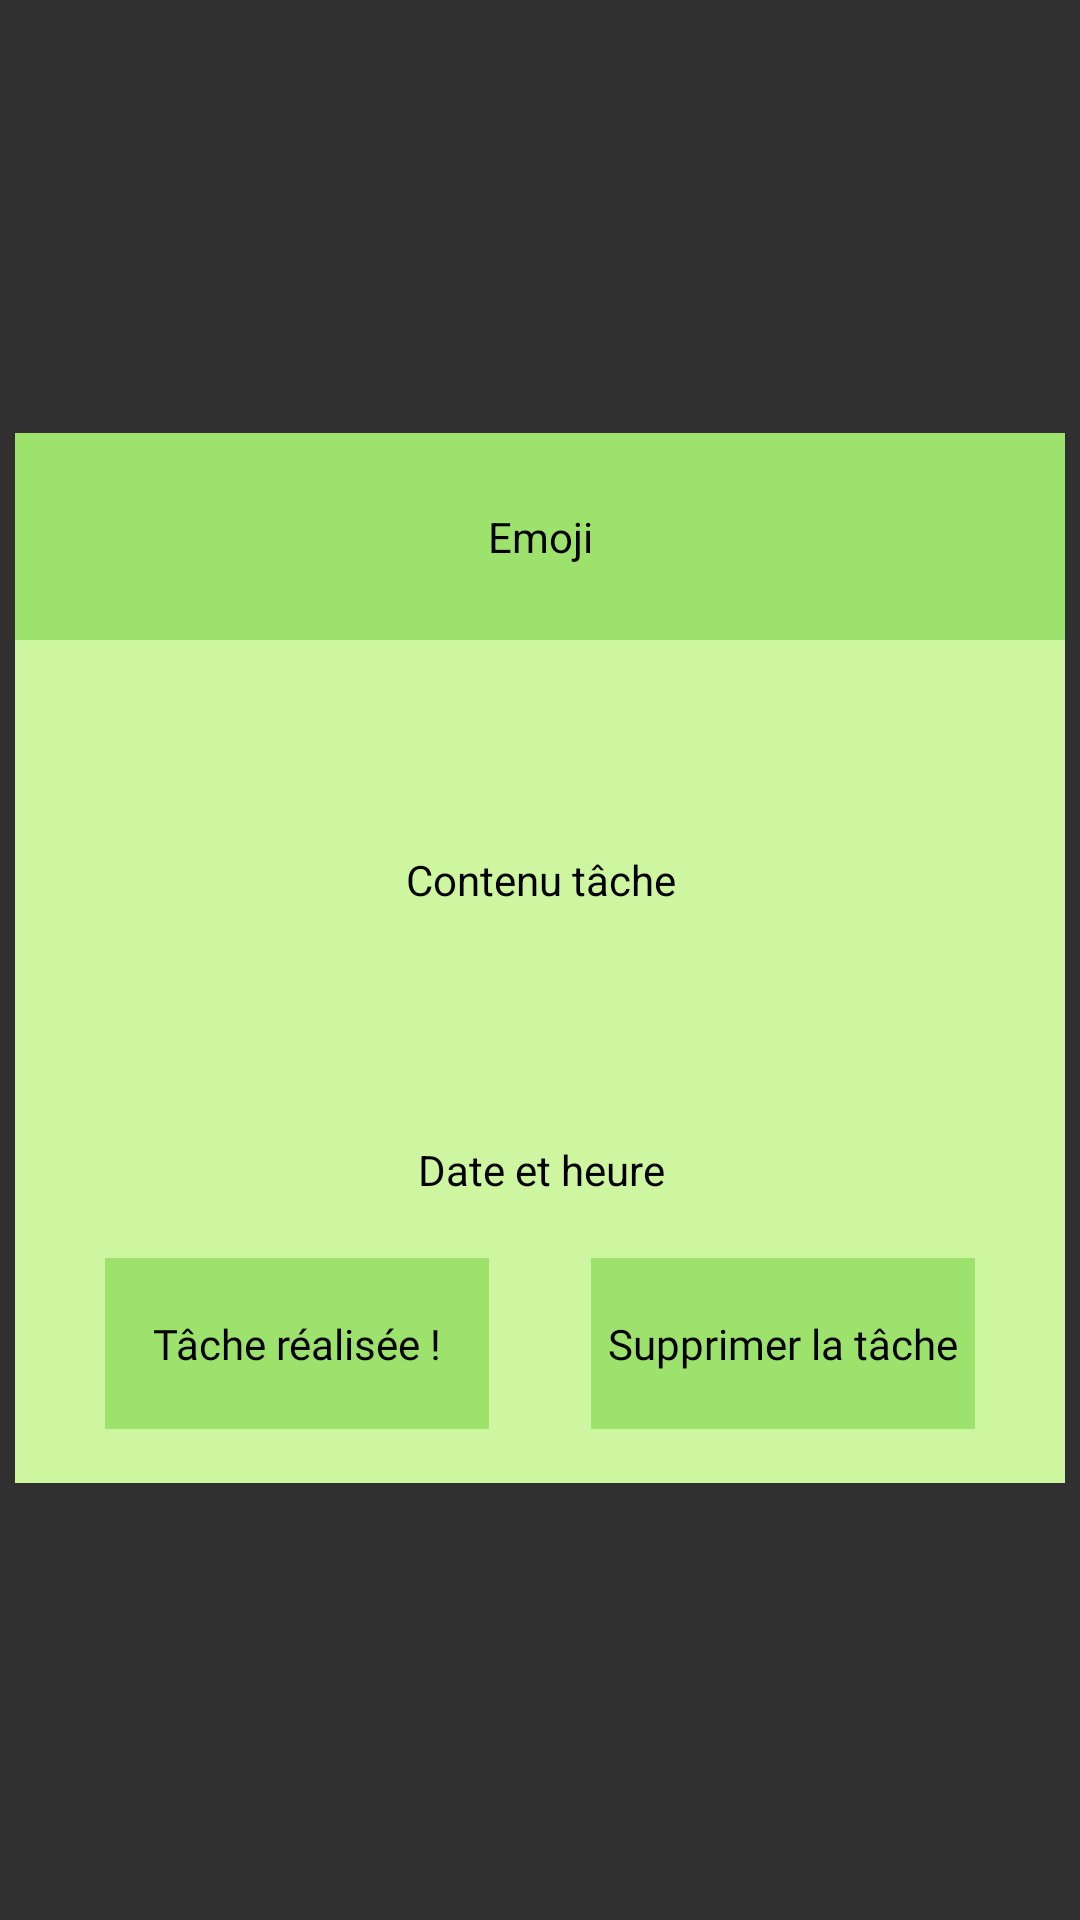

Layout XML and referenced resources for this Android screen:
<!-- AndroidManifest.xml: application theme Theme.ToDoListApplication -->
<!-- res/layout/details_dialog.xml -->
<?xml version="1.0" encoding="utf-8"?>
<androidx.constraintlayout.widget.ConstraintLayout xmlns:android="http://schemas.android.com/apk/res/android"
    xmlns:app="http://schemas.android.com/apk/res-auto"
    xmlns:tools="http://schemas.android.com/tools"
    android:layout_width="match_parent"
    android:layout_height="match_parent">

    <RelativeLayout
        android:layout_width="350dp"
        android:layout_height="350dp"
        android:background="@color/green_post_it"
        android:orientation="horizontal"
        app:layout_constraintBottom_toBottomOf="parent"
        app:layout_constraintEnd_toEndOf="parent"
        app:layout_constraintHorizontal_bias="0.491"
        app:layout_constraintStart_toStartOf="parent"
        app:layout_constraintTop_toTopOf="parent"
        app:layout_constraintVertical_bias="0.498">

        <com.google.android.material.floatingactionbutton.FloatingActionButton
            android:id="@+id/modify_button"
            android:layout_width="wrap_content"
            android:layout_height="wrap_content"
            android:layout_alignBottom="@+id/detail_post_it_shade"
            android:layout_alignParentStart="true"
            android:layout_alignParentTop="true"
            android:layout_alignParentEnd="true"
            android:layout_marginStart="10dp"
            android:layout_marginTop="6dp"
            android:layout_marginEnd="284dp"
            android:layout_marginBottom="7dp"
            android:clickable="true"
            app:backgroundTint="@color/green_post_it"
            app:srcCompat="@drawable/crayon"
            app:elevation="0dp" />

        <com.google.android.material.floatingactionbutton.FloatingActionButton
            android:id="@+id/detail_close_button"
            android:layout_width="wrap_content"
            android:layout_height="wrap_content"
            android:layout_alignBottom="@+id/detail_post_it_shade"
            android:layout_alignParentStart="true"
            android:layout_alignParentTop="true"
            android:layout_alignParentEnd="true"
            android:layout_marginStart="286dp"
            android:layout_marginTop="7dp"
            android:layout_marginEnd="8dp"
            android:layout_marginBottom="6dp"
            android:clickable="true"
            app:backgroundTint="@color/green_post_it"
            app:srcCompat="@drawable/close_button"
            app:elevation="0dp"/>

        <TextView
            android:id="@+id/detail_post_it_shade"
            android:layout_width="match_parent"
            android:layout_height="69dp"
            android:layout_alignParentStart="true"
            android:layout_alignParentTop="true"
            android:layout_alignParentEnd="true"
            android:layout_alignParentBottom="true"
            android:layout_marginStart="0dp"
            android:layout_marginTop="0dp"
            android:layout_marginEnd="0dp"
            android:layout_marginBottom="281dp"
            android:background="@color/green_post_it_dark"
            android:gravity="center"
            android:text="Emoji"
            android:textColor="@color/black" />

        <TextView
            android:id="@+id/detail_time_date"
            android:layout_width="181dp"
            android:layout_height="33dp"
            android:layout_alignParentStart="true"
            android:layout_alignParentTop="true"
            android:layout_alignParentEnd="true"
            android:layout_alignParentBottom="true"
            android:layout_marginStart="85dp"
            android:layout_marginTop="229dp"
            android:layout_marginEnd="84dp"
            android:layout_marginBottom="88dp"
            android:text="Date et heure"
            android:gravity="center"
            android:textColor="#000000" />

        <TextView
            android:id="@+id/detail_content"
            android:layout_width="287dp"
            android:layout_height="138dp"
            android:layout_alignParentStart="true"
            android:layout_alignParentTop="true"
            android:layout_alignParentEnd="true"
            android:layout_alignParentBottom="true"
            android:layout_marginStart="32dp"
            android:layout_marginTop="80dp"
            android:layout_marginEnd="31dp"
            android:layout_marginBottom="132dp"
            android:gravity="center"
            android:text="Contenu tâche"
            android:textColor="@color/black" />

        <Button
            android:id="@+id/task_complete"
            android:layout_width="128dp"
            android:layout_height="57dp"
            android:layout_alignParentStart="true"
            android:layout_alignParentTop="true"
            android:layout_alignParentEnd="true"
            android:layout_alignParentBottom="true"
            android:layout_marginStart="30dp"
            android:layout_marginTop="275dp"
            android:layout_marginEnd="192dp"
            android:layout_marginBottom="18dp"
            android:background="@color/green_post_it_dark"
            android:fontFamily="@font/the_delicate"
            android:text="Tâche réalisée !"
            android:textAllCaps="false"
            android:textColor="@color/black"
            android:textSize="14sp"
            style="?android:attr/borderlessButtonStyle" />

        <Button
            android:id="@+id/delete_task"
            android:layout_width="128dp"
            android:layout_height="57dp"
            android:layout_alignParentStart="true"
            android:layout_alignParentTop="true"
            android:layout_alignParentEnd="true"
            android:layout_alignParentBottom="true"
            android:layout_marginStart="192dp"
            android:layout_marginTop="275dp"
            android:layout_marginEnd="30dp"
            android:layout_marginBottom="18dp"
            android:background="@color/green_post_it_dark"
            android:fontFamily="@font/the_delicate"
            android:text="Supprimer la tâche"
            android:textAllCaps="false"
            android:textColor="@color/black"
            style="?android:attr/borderlessButtonStyle" />
    </RelativeLayout>

</androidx.constraintlayout.widget.ConstraintLayout>
<!-- resources referenced by this layout -->
<resources>
  <color name="black">#FF000000</color>
  <color name="green_post_it">#CEF59F</color>
  <color name="green_post_it_dark">#9CE26D</color>
  <!-- drawable close_button: png bitmap (drawable, 1672 bytes) -->
  <!-- drawable crayon: png bitmap (drawable, 20442 bytes) -->
  <style name="Theme.ToDoListApplication" parent="Theme.AppCompat.NoActionBar">
          
          <item name="colorPrimary">@color/banner</item>
          <item name="colorPrimaryVariant">@color/banner</item>
          <item name="colorOnPrimary">@color/banner</item>
          
          <item name="colorSecondary">@color/teal_200</item>
          <item name="colorSecondaryVariant">@color/teal_200</item>
          <item name="colorOnSecondary">@color/banner</item>
          
          <item name="android:statusBarColor">?attr/colorPrimaryVariant</item>
          
      </style>
  <color name="banner">#87F1AA</color>
  <color name="teal_200">#FF03DAC5</color>
</resources>
